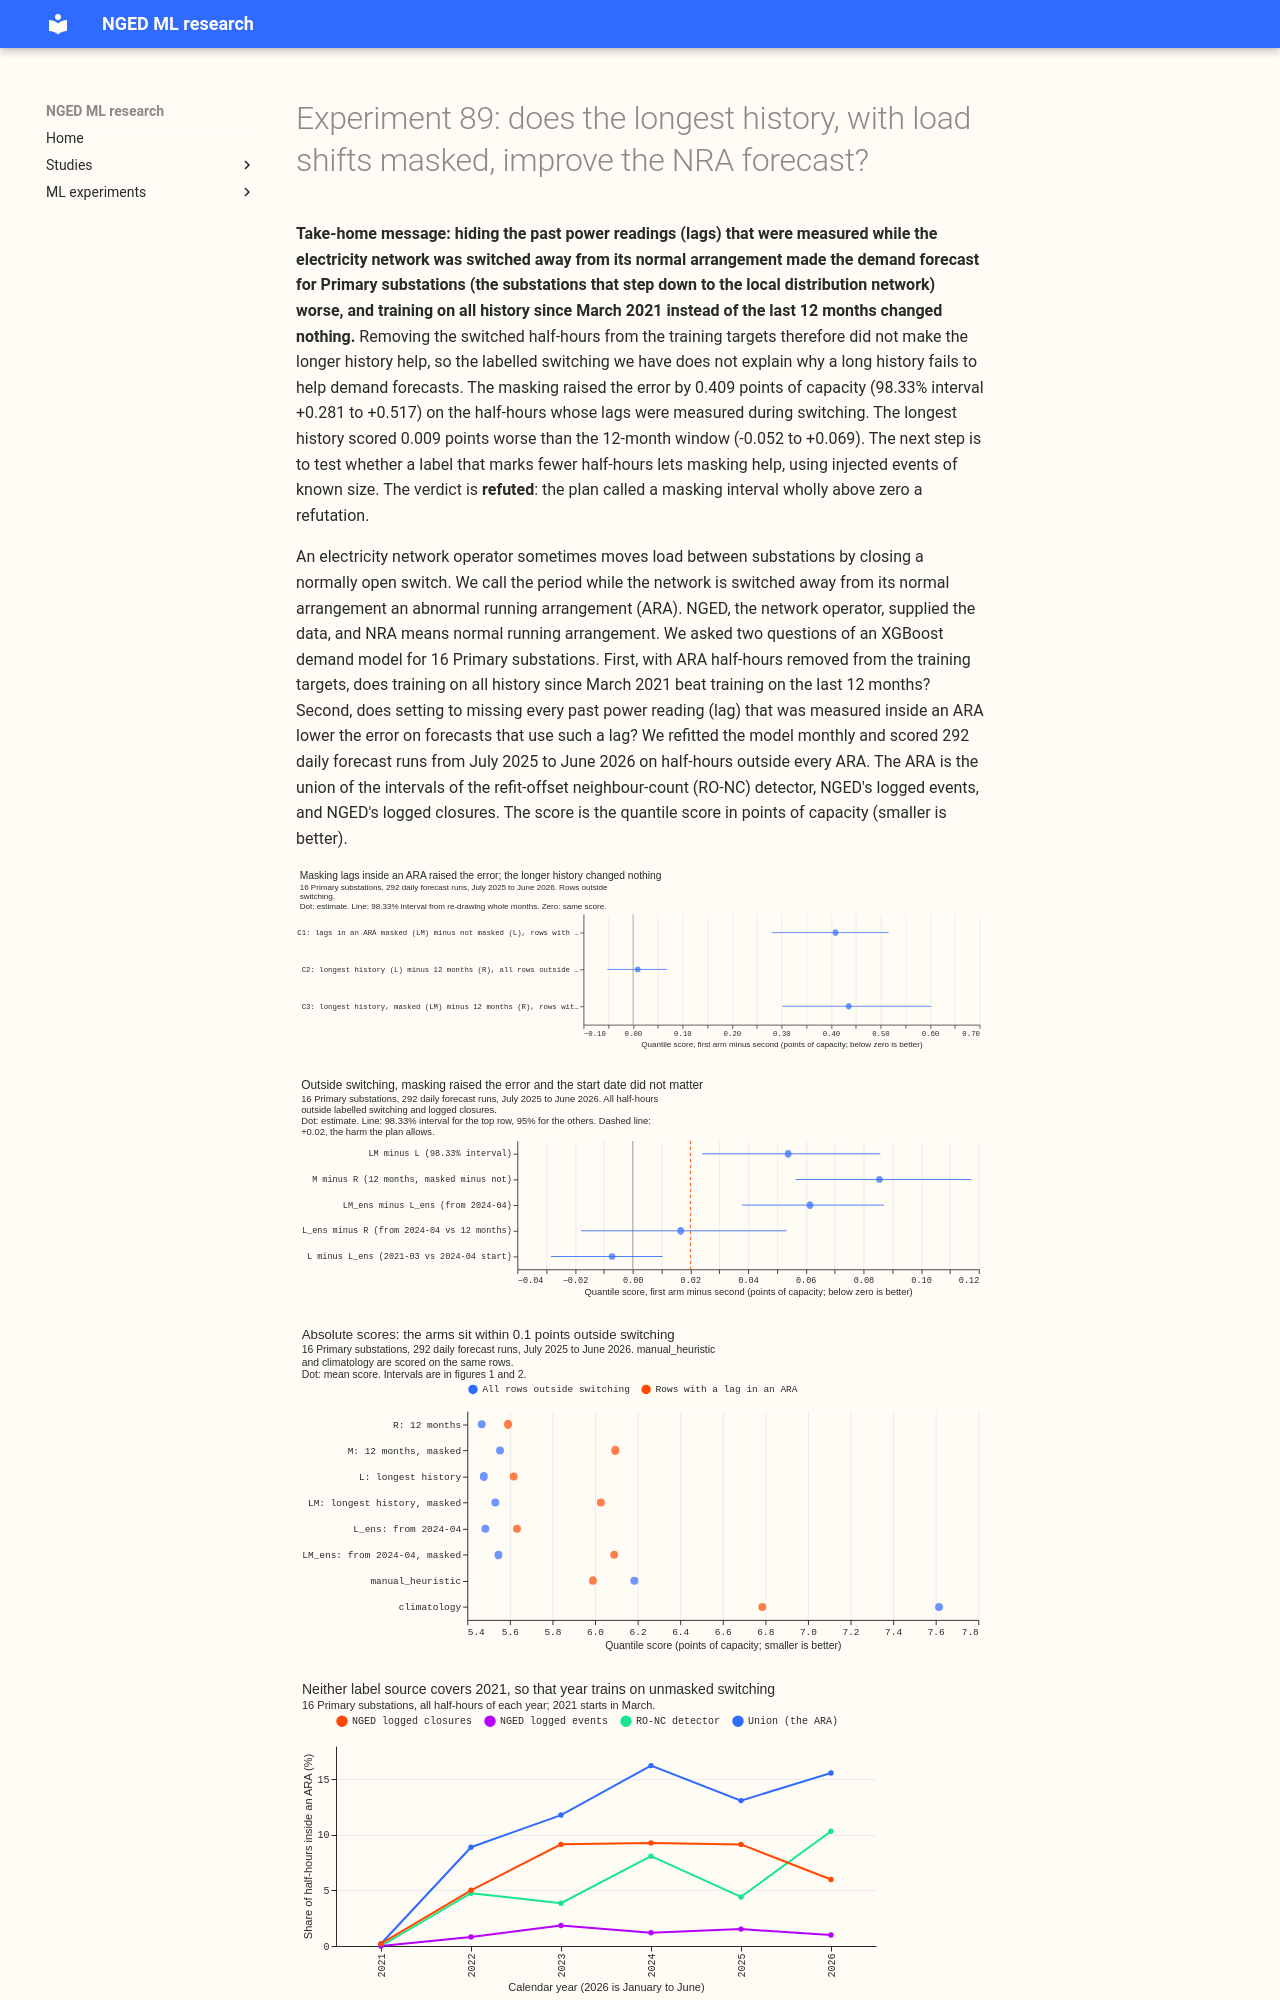

repository: openclimatefix/nged-ml-research · page: ml-experiments/00089-sw2-22-longest-history-nra-forecast-with-ara-lags-masked/result/index.html · generator: mkdocs

---
id: "00089"
slug: sw2-22-longest-history-nra-forecast-with-ara-lags-masked
theme: switching-labels-in-the-forecast
also_relevant_to: []
status: done
size: medium
hypothesis: >-
  For the 16 Primary substations, an XGBoost demand model refitted monthly and trained on the
  longest history of ECMWF ensemble control-member forecasts (2021-03 onward), with every
  half-hour inside an abnormal running arrangement (ARA) removed from the training targets, scores
  below the same model on the standard 12-month window, and setting to missing every lagged power
  input that lies inside an ARA lowers the score on the half-hours whose lags lie inside an ARA.
prediction: >-
  Long history minus 12-month window (L minus R) is -0.05 to -0.20 points of capacity on all rows
  outside switching, because the window holds about 40 logged events instead of about 24 and
  experiments 34 and 49 saw the 2-year half-life matter little. Masking minus no masking (LM minus
  L) is -0.1 to -0.5 points on the rows whose lag lies inside an ARA (experiment 75 saw -0.42 for
  corrected lags and experiment 86 saw an unresolved -0.29) and within plus or minus 0.02 on all
  rows outside switching.
decision_rule: >-
  Three planned contrasts, quantile score over all leads, 98.33% interval (Bonferroni across
  three), whole validation months resampled, seed 0, paired on the 292 runs of
  `fold_a_daily_gap_v1`. C1, LM minus L, on the in-event-lag rows (headline). C2, L minus R, on
  all rows outside switching. C3, LM minus R, on the in-event-lag rows. Masking is supported when
  C1's upper end is below zero and its no-harm read on all rows outside switching has an upper end
  of at most +0.02 points (0.37% of R's score); the long history is supported when C2's upper end
  is below zero. Both thresholds are zero because neither change adds a model: masking adds one
  array lookup per lag at serving time (and so an ARA label on the serving path, which makes its
  threshold a gain whose interval excludes zero), and a longer window only changes the training
  slice. C3 is descriptive. Verdict `supported` when both hold, `mixed` when one holds and the
  other's lower end is above zero, `small gain` when one holds, `inconclusive` when neither
  interval excludes zero, `refuted` when a lower end is above zero. The in-event-lag rows
  are rows whose valid time lies outside every ARA and whose origin lag, same-time-latest-day lag,
  or same-time-latest-week lag lies inside an ARA. The arms M, L_ens, and LM_ens are descriptive.
  The masks use hindsight ARA labels, so C1 and C3 are upper bounds on what a live service, which
  cannot know an ongoing event, would achieve.
benchmark: >-
  Arm R, the 12-month-window booster with ARA targets removed and lags unmasked, refitted by this
  experiment. The plain booster of experiment 86, `manual_heuristic`, and `climatology` are
  descriptive references on the same rows.
row_set_id: fold_a_daily_gap_v1
metric: >-
  Quantile score (twice the mass-weighted mean pinball loss over 9 levels), in points of capacity,
  on rows outside switching; tail calibration at 0.05 and 0.95 (the nine-level mixture has no
  0.01 or 0.99 level).
code: ml-experiments/00089-sw2-22-longest-history-nra-forecast-with-ara-lags-masked/
verdict: refuted
sizing:
  stored: Boosters and predictions under data/ml-experiments/00089-*/; nothing in a Delta table.
  serving_path: No; masking would need an ARA label at serving time, which is a later decision.
  degradation_rule: No.
  more_than_one_design: Yes (label source, window start), so the arms and labels are fixed here.
  callers_not_nameable: No; the scripts copy experiment 86's and import reviewed packages only.
best_arm: >-
  None beats the 12-month arm R. On all rows outside switching R scored 5.468, L 5.478, LM 5.531,
  M 5.554 points of capacity; on the 352,765 rows with a lag inside an ARA, R 5.591, L 5.618, LM
  6.027, M 6.095.
headline: >-
  C1, LM minus L on rows with a lag in an ARA: +0.409 points (98.33% interval +0.281 to +0.517).
  C2, L minus R on all rows outside switching: +0.009 (-0.052 to +0.069). C3, LM minus R: +0.436
  (+0.301 to +0.603). No-harm check, LM minus L on all rows outside switching: +0.054 (+0.024 to
  +0.086).
lessons: >-
  Setting lags inside an ARA to missing raised the error in all three pairs of arms (12 months, the
  longest history, and the longest history from 2024-04-01), on the rows with such a lag and on all
  rows outside switching. The longest history, from 2021-03, scored the same as 12 months once ARA
  targets were removed, so the labelled switching we have does not explain why a long history fails
  to help Primary demand forecasts.
advice:
  - >-
    Do not set lags inside an ARA to missing in the Primary demand model: it raised the score by
    0.409 (0.281 to 0.517) on the rows with such a lag (C1, figure 1).
  - >-
    Do not extend the Primary demand training window beyond 12 months for switching reasons: with
    ARA targets removed, all history since 2021-03 scored 0.009 (-0.052 to +0.069) worse than 12 months
    (C2, figure 1).
  - >-
    Judge any lag treatment on the rows with a lag inside a logged event only with injected events
    of known size, because 30,950 such rows left LM minus L at -0.04 (-0.65 to +1.93) (D9).
  - >-
    Check whether the RO-NC detector over-marks before using its labels as masks: it marks 9 to 16%
    of half-hours per year from 2022, and masking on the union raised the error (figure 4, C1).
production_status: not-for-production
adopted_in: none
boosters: data/ml-experiments/00089-sw2-22-longest-history-nra-forecast-with-ara-lags-masked/work/boosters/
---
